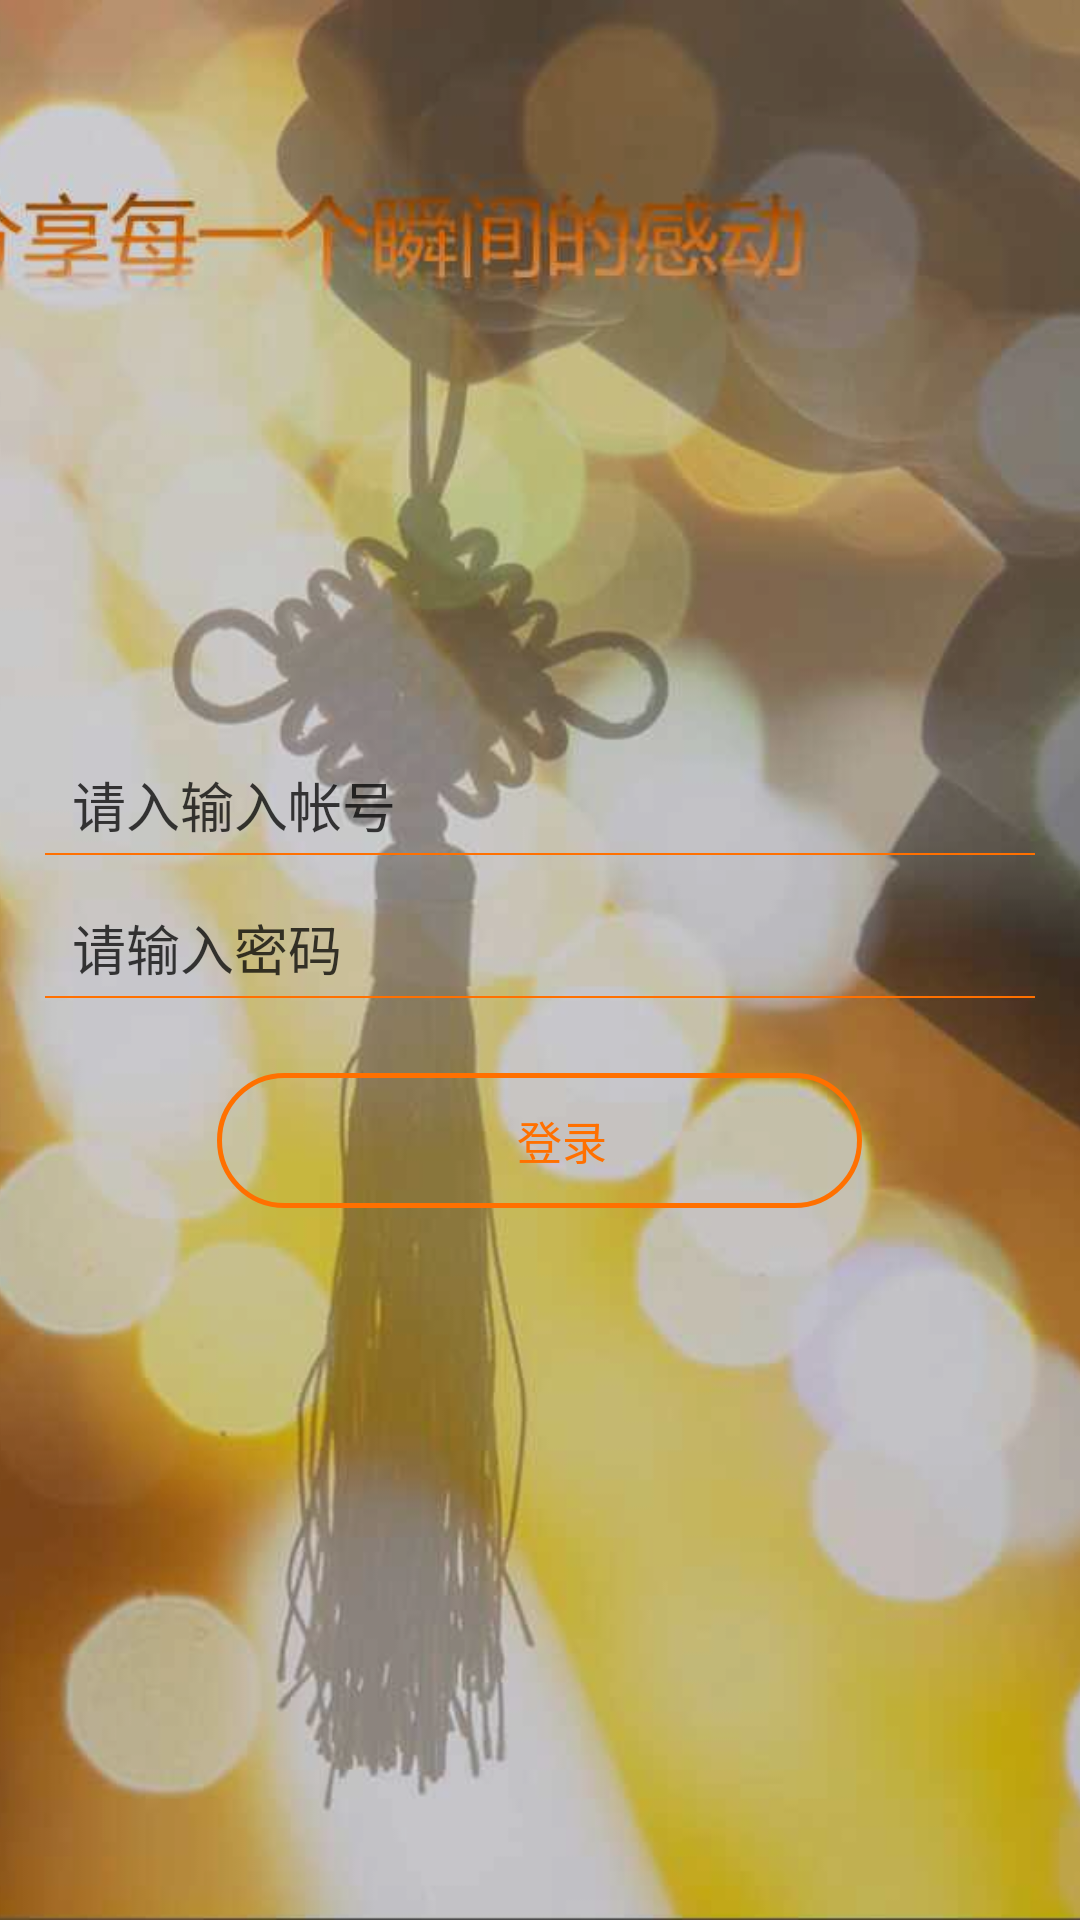

Android layout source for this screen:
<!-- AndroidManifest.xml: activity theme AppTheme.NoActionBar -->
<!-- res/layout/activity_login.xml -->
<?xml version="1.0" encoding="utf-8"?>
<RelativeLayout xmlns:android="http://schemas.android.com/apk/res/android"
    android:layout_width="match_parent"
    android:layout_height="match_parent"
    xmlns:app="http://schemas.android.com/apk/res-auto"
    android:background="@null">

    <ImageView
        android:layout_width="match_parent"
        android:layout_height="match_parent"
        android:scaleType="centerCrop"
        android:src="@drawable/land_bj_new"
        />

    <RelativeLayout
        android:id="@+id/layout_startlogin"
        android:layout_width="match_parent"
        android:layout_height="match_parent"
        android:background="#26000000" >

        <LinearLayout
            android:layout_width="wrap_content"
            android:layout_height="wrap_content"
            android:layout_centerHorizontal="true"
            android:paddingTop="86dp"
            android:orientation="horizontal"
            >


        </LinearLayout>

        
        
        
        
        
        
        

        
        
        
        
        
        
        
        
        
        
        

        
        
        
        
        
        

        

        

    </RelativeLayout>





    <FrameLayout
        android:id="@+id/frame_manualloginpanel"
        android:layout_width="match_parent"
        android:layout_height="wrap_content"
        android:background="@null"
        android:layout_centerInParent="true" >

        <LinearLayout
            android:id="@+id/linearlayout_manualloginpanel"
            android:layout_width="fill_parent"
            android:layout_height="wrap_content"
            android:background="@null"
            android:gravity="center_horizontal"
            android:orientation="vertical" >

            <LinearLayout
                android:id="@+id/inputQQNumLayout"
                android:layout_width="fill_parent"
                android:layout_height="47dp"
                android:layout_gravity="center"
                android:gravity="center"
                android:orientation="horizontal" >

                <EditText
                    android:id="@+id/QQ_number"
                    android:layout_width="fill_parent"
                    android:layout_height="wrap_content"
                    android:layout_marginLeft="24dp"
                    android:layout_marginRight="5dp"
                    android:layout_weight="1"
                    android:background="@null"
                    android:hint="请入输入帐号"
                    android:paddingTop="15dp"
                    android:singleLine="true"
                    android:textColor="#BF000000"
                    android:textColorHint="#BF000000"
                    android:textSize="18dp" >

                </EditText>

                <Button
                    android:id="@+id/userinfo_clear"
                    android:layout_width="46dp"
                    android:layout_height="46dp"
                    android:background="@null"
                    android:paddingTop="15dp"
                    android:paddingRight="24dp"
                    android:visibility="gone" />
            </LinearLayout>

            <ImageView
                android:layout_width="fill_parent"
                android:layout_height="2px"
                android:layout_marginLeft="15dp"
                android:layout_marginRight="15dp"
                android:background="#ff7000" />

            <LinearLayout
                android:id="@+id/inputQQPsdLayout"
                android:layout_width="fill_parent"
                android:layout_height="47dp"
                android:layout_gravity="center"
                android:gravity="center"
                android:orientation="horizontal" >

                <EditText
                    android:id="@+id/QQ_password"
                    android:layout_width="fill_parent"
                    android:layout_height="wrap_content"
                    android:layout_marginLeft="24dp"
                    android:layout_marginRight="5dp"
                    android:layout_weight="1"
                    android:background="@null"
                    android:hint="请输入密码"
                    android:paddingBottom="0dp"
                    android:paddingTop="15dp"
                    android:password="true"
                    android:singleLine="true"
                    android:textColor="#BF000000"
                    android:textColorHint="#BF000000"
                    android:textSize="18dp" />


            </LinearLayout>

            <ImageView
                android:layout_width="fill_parent"
                android:layout_height="2px"
                android:layout_marginLeft="15dp"
                android:layout_marginRight="15dp"
                android:background="#ff7000" />

            <LinearLayout
                android:id="@+id/inputVerifyCode"
                android:layout_width="fill_parent"
                android:layout_height="47dp"
                android:gravity="center"
                android:visibility="gone" >



                <ImageView
                    android:id="@+id/verify_code_img"
                    android:layout_width="82dp"
                    android:layout_height="35dp"
                    android:layout_centerVertical="true"
                    android:layout_marginRight="17dp"
                    android:clickable="true"
                    android:scaleType="fitXY"
                    android:src="#666666" />
            </LinearLayout>

            <ImageView
                android:id="@+id/verify_code_line"
                android:layout_width="fill_parent"
                android:layout_height="2px"
                android:layout_marginLeft="15dp"
                android:layout_marginRight="15dp"
                android:background="#7000"
                android:visibility="gone" />

            <Button
                android:id="@+id/btn_qqlogin"
                android:layout_width="215dp"
                android:layout_height="45dp"
                android:layout_marginTop="25dp"
                android:background="@drawable/btn_qqlogin_selector"
                android:gravity="center"
                android:paddingLeft="70dp"
                android:paddingRight="55dp"
                android:text="登录"
                android:textColor="#ff7000"
                android:textSize="15dp" />


        </LinearLayout>
    </FrameLayout>

    <com.tencent.streamshare.View.MaskLoadingView
        android:id="@+id/loading"
        android:layout_width="match_parent"
        android:layout_height="match_parent"
        android:visibility = "gone"
        />


</RelativeLayout>
<!-- resources referenced by this layout -->
<resources>
  <!-- drawable btn_qqlogin_selector (drawable) -->
  <?xml version="1.0" encoding="UTF-8"?>
    
  <selector xmlns:android="http://schemas.android.com/apk/res/android">  
  	<item android:state_pressed="true">
  		<shape>
  			<solid android:color="#33000000" />
  			<stroke  
  				android:width="1.5dp"
  				android:color="#ff7000"
  				/>
  			<corners 
  			    android:topRightRadius="25dp"
  			    android:topLeftRadius="25dp"
  			    android:bottomRightRadius="25dp"
  			    android:bottomLeftRadius="25dp"
  			    />
  		</shape>
  	</item>
  	<item android:state_focused="true">
  		<shape>
  			<solid android:color="#33000000" />
  			<stroke  
  				android:width="1.5dp"
  				android:color="#ff7000"
  				/>
  			<corners 
  			    android:topRightRadius="25dp"
  			    android:topLeftRadius="25dp"
  			    android:bottomRightRadius="25dp"
  			    android:bottomLeftRadius="25dp"
  			    />
  		</shape>
  	</item>
  	<item>
  		<shape>
  			<solid android:color="#00000000" />
  			<stroke  
  				android:width="1.5dp"
  				android:color="#ff7000"
  				/>
  			<corners 
  			    android:topRightRadius="25dp"
  			    android:topLeftRadius="25dp"
  			    android:bottomRightRadius="25dp"
  			    android:bottomLeftRadius="25dp"
  			    />
  		</shape>
  	</item>
  </selector>
  <!-- drawable land_bj_new: jpg bitmap (drawable, 33390 bytes) -->
  <style name="AppTheme.NoActionBar">
          <item name="windowActionBar">false</item>
          <item name="windowNoTitle">true</item>
      </style>
</resources>
